Labelled photos from "final_dataset", an image-classification folder in ishaaqdev/Recylo-SIH. The possible labels are: hazardous batteries, hazardous biomedical waste, hazardous e-waste, hazardous toxic sharp waste, non-recyclable waste, organic waste, recyclable cardboard, recyclable metal, recyclable paper, recyclable plastic.

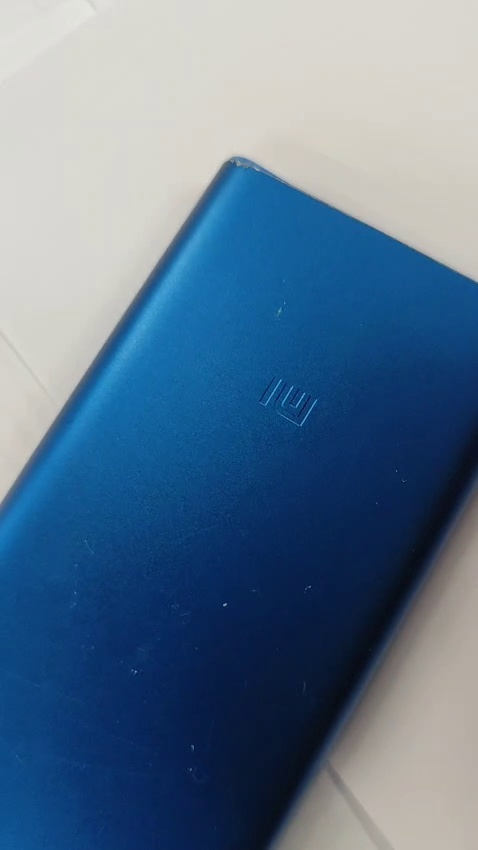
Label: hazardous e-waste

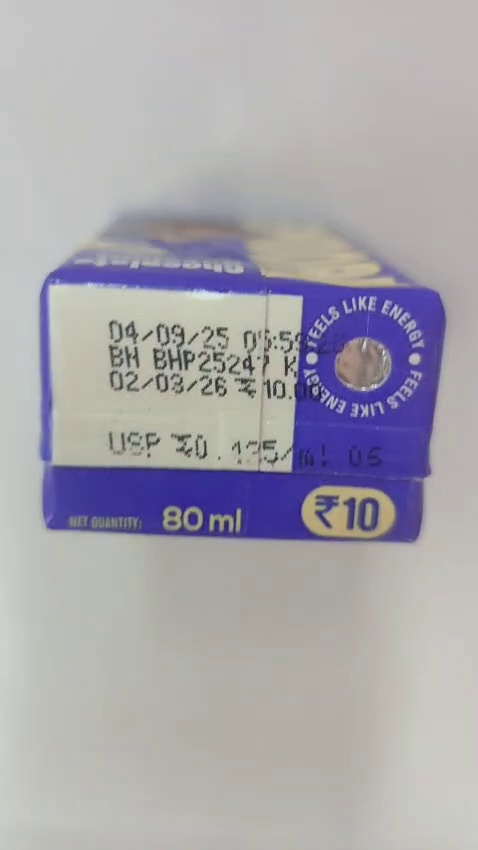
Label: recyclable cardboard

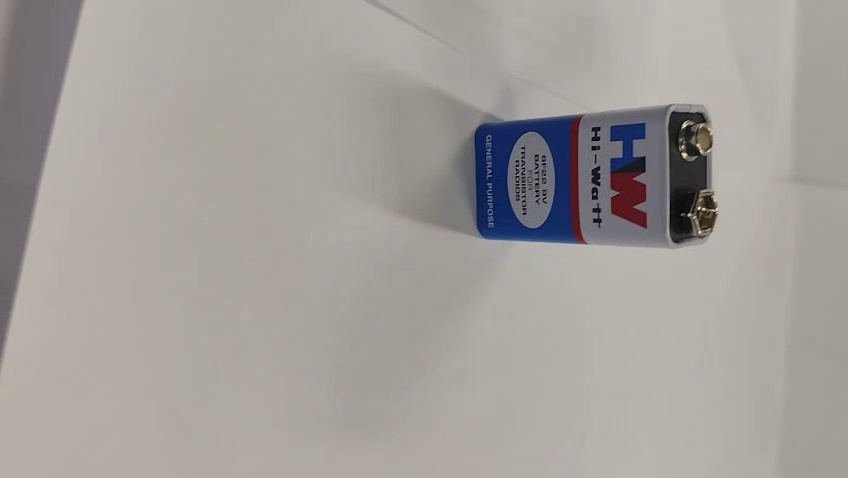
Label: hazardous batteries

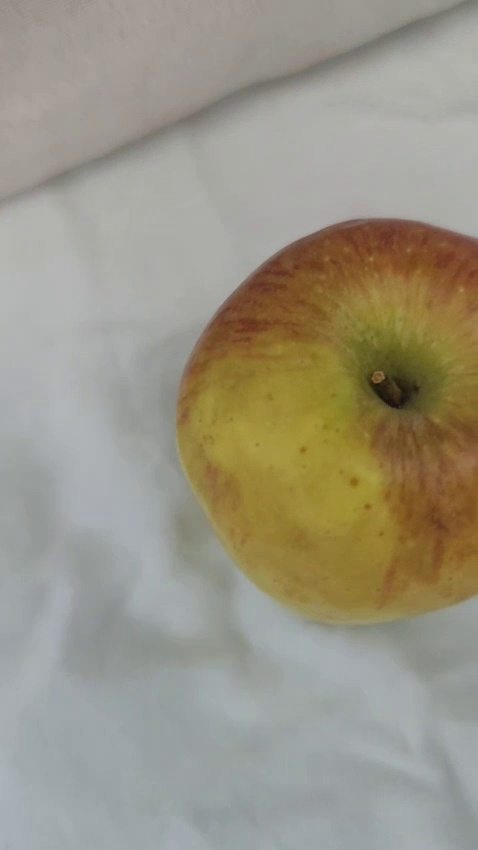
Label: organic waste

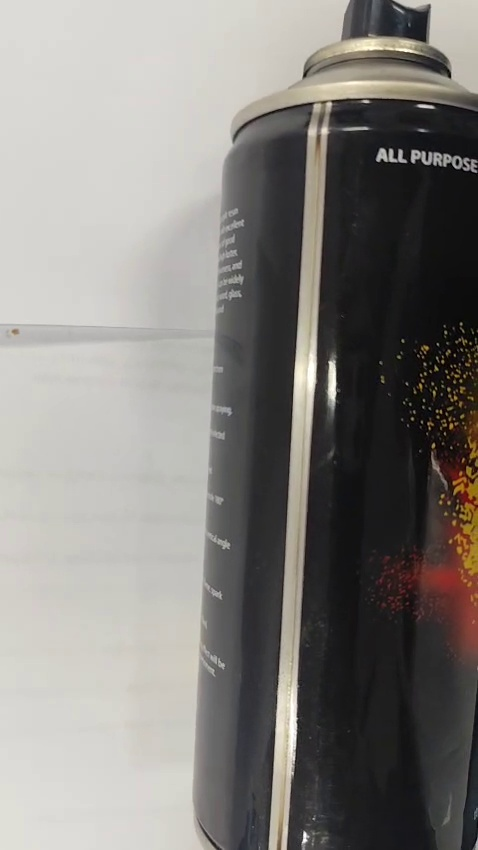
Label: hazardous toxic sharp waste

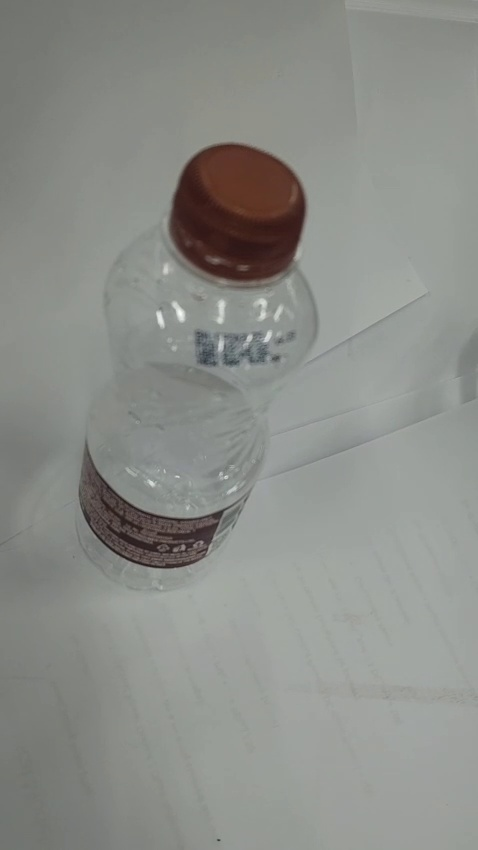
Label: recyclable plastic
